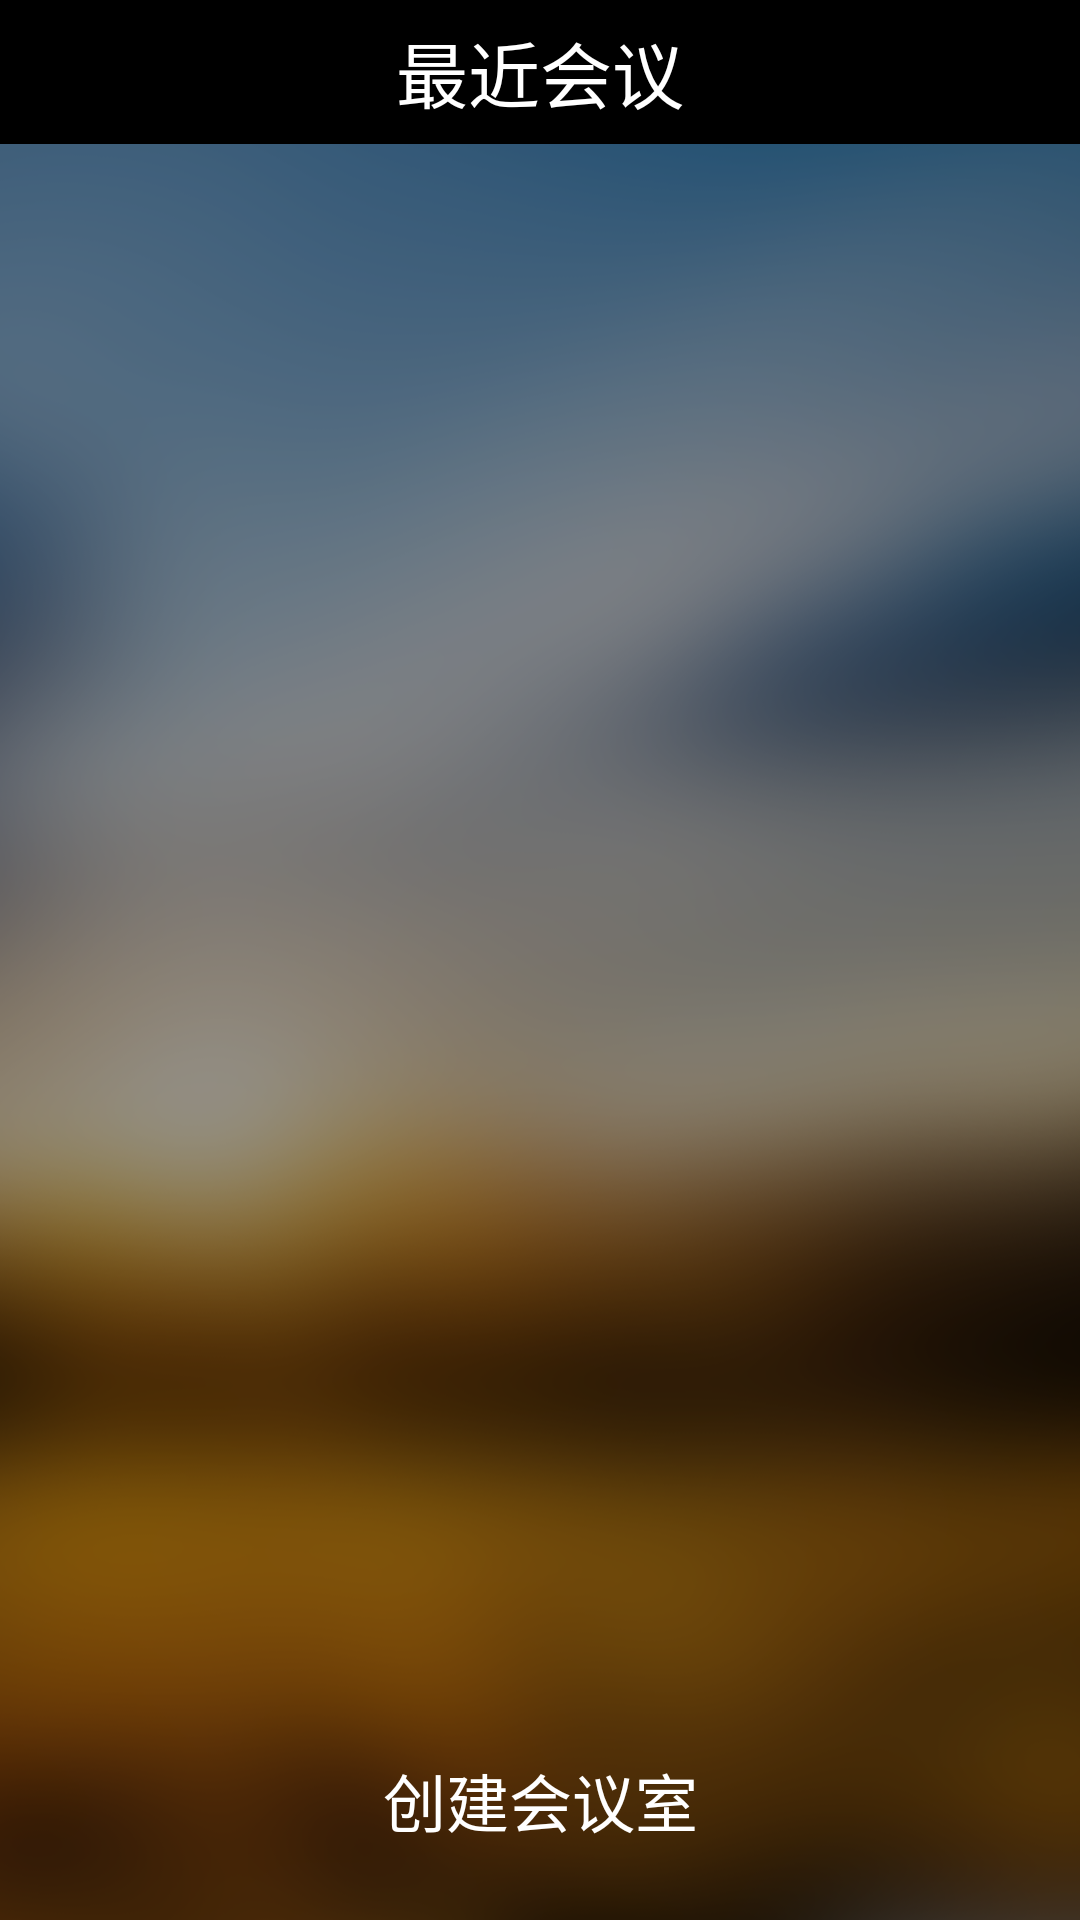

This screen was rendered from an Android layout file. Write that file and the resources it references.
<!-- AndroidManifest.xml: activity theme android:Theme.Light.NoTitleBar -->
<!-- res/layout/activity_main.xml -->
<?xml version="1.0" encoding="utf-8"?>
<RelativeLayout xmlns:android="http://schemas.android.com/apk/res/android"
    xmlns:swipe="http://schemas.android.com/apk/res-auto"
    android:id="@+id/rl_main"
    android:layout_width="match_parent"
    android:layout_height="match_parent"
    android:background="@drawable/main_bg"
    android:orientation="vertical" >

    <RelativeLayout
        android:id="@+id/main_tb_layout"
        style="@style/TopBar_Style"
        android:layout_height="@dimen/height_top_bar"
        android:background="@color/black_deep" >

        <TextView
            android:id="@+id/tv_cancel_create_room"
            style="@style/Left_Title_Txt"
            android:text="@string/str_cancel_create"
            android:textColor="#ffffff"
            android:textSize="20sp"
            android:visibility="gone" />

        <TextView
            style="@style/Title_Txt"
            android:text="@string/str_rent_rooms"
            android:textColor="#ffffff"
            android:textSize="24sp"
            android:textStyle="normal" />
    </RelativeLayout>

    <LinearLayout
        android:layout_width="match_parent"
        android:layout_height="match_parent"
        android:layout_below="@id/main_tb_layout"
        android:layout_marginBottom="90dp"
        android:orientation="vertical" >

        <EditText
            android:id="@+id/et_create_room"
            android:layout_width="match_parent"
            android:layout_height="60dp"
            android:hint="@string/str_hintm"
            android:imeOptions="actionDone"
            android:paddingBottom="10dp"
            android:paddingLeft="20dp"
            android:paddingTop="10dp"
            android:singleLine="true"
            android:textColor="@color/black"
            android:textSize="@dimen/largest_most_txt_size"
            android:background="@drawable/edittext_bg"
            android:visibility="gone" />

        <ListView
            android:id="@+id/lv_listView"
            android:layout_width="match_parent"
            android:layout_height="match_parent"
            android:scrollbars="none"
            android:divider="@color/white"
            android:dividerHeight="1dp"
             />
        
        
    </LinearLayout>

    <Button
        android:id="@+id/btn_get_room"
        android:layout_width="match_parent"
        android:layout_height="50dp"
        android:layout_alignParentBottom="true"
        android:layout_margin="15dp"
        android:background="@drawable/btn_get_room"
        android:text="@string/str_get_room"
        android:textColor="@color/white"
        android:textSize="@dimen/largest_most_txt_size" />

</RelativeLayout>
<!-- resources referenced by this layout -->
<resources>
  <color name="black">#000000</color>
  <color name="black_deep">#FF000000</color>
  <color name="white">#FFFFFF</color>
  <dimen name="height_top_bar">48dp</dimen>
  <dimen name="largest_most_txt_size">21sp</dimen>
  <!-- drawable main_bg: png bitmap (drawable-xhdpi, 156908 bytes) -->
  <string name="str_cancel_create">取消</string>
  <string name="str_get_room">创建会议室</string>
  <string name="str_hintm">会议名称 （可选）</string>
  <string name="str_rent_rooms">最近会议</string>
  <style name="Left_Title_Txt">
          <item name="android:layout_width">wrap_content</item>
          <item name="android:layout_height">wrap_content</item>
          <item name="android:layout_alignParentLeft">true</item>
          <item name="android:paddingLeft">10dp</item>
          <item name="android:layout_centerVertical">true</item>
          <item name="android:textColor">@color/main_blue</item>
          <item name="android:textSize">@dimen/larger_txt_size</item>
      </style>
  <style name="Title_Txt">
          <item name="android:layout_width">wrap_content</item>
          <item name="android:layout_height">wrap_content</item>
          <item name="android:layout_centerInParent">true</item>
          <item name="android:textColor">@color/black</item>
          <item name="android:textSize">@dimen/largest_txt_size</item>
          <item name="android:textStyle">bold</item>
      </style>
  <style name="TopBar_Style">
          <item name="android:layout_width">match_parent</item>
          <item name="android:layout_height">wrap_content</item>
          <item name="android:background">@color/white</item>
          <item name="android:paddingBottom">5dp</item>
          <item name="android:paddingTop">5dp</item>
          <item name="android:gravity">center_vertical</item>
      </style>
  <color name="main_blue">#17B6FD</color>
  <dimen name="larger_txt_size">17sp</dimen>
  <dimen name="largest_txt_size">19sp</dimen>
</resources>
